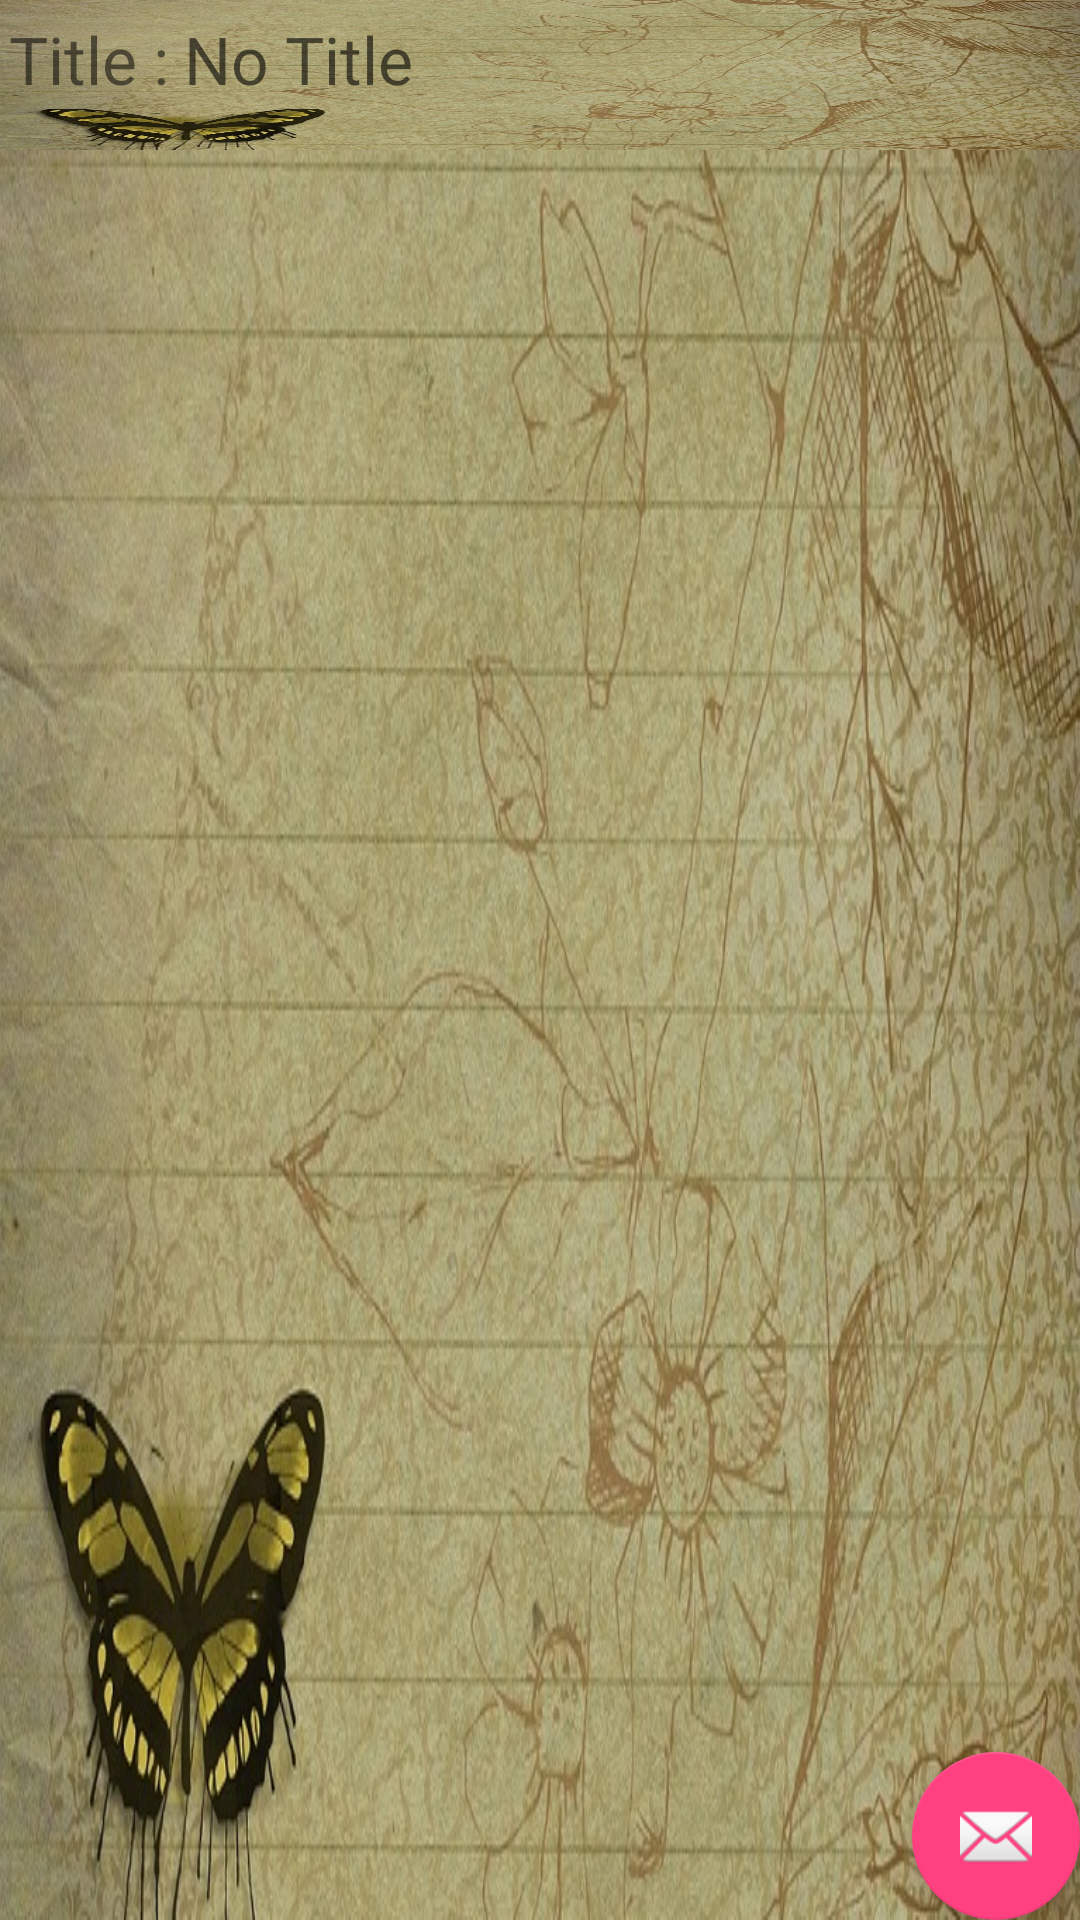

Reconstruct the res/layout file that produces this screen, plus the resources it refers to.
<!-- AndroidManifest.xml: application theme AppTheme -->
<!-- res/layout/noteedit_topbar.xml -->
<?xml version="1.0" encoding="utf-8"?>

<android.support.design.widget.CoordinatorLayout
    xmlns:android="http://schemas.android.com/apk/res/android"
    xmlns:app="http://schemas.android.com/apk/res-auto"
    xmlns:tools="http://schemas.android.com/tools"
    android:layout_width="match_parent"
    android:layout_height="match_parent"
    android:fitsSystemWindows="true"
    tools:context="com.example.bindesoridevi.depression.NoteEdit">



    <include layout="@layout/activity_note_edit" />

    <android.support.design.widget.FloatingActionButton
        android:id="@+id/fab"
        android:layout_width="wrap_content"
        android:layout_height="wrap_content"
        android:layout_gravity="bottom|end"
        android:layout_margin="@dimen/fab_margin"
        android:src="@android:drawable/ic_dialog_email" />

</android.support.design.widget.CoordinatorLayout>
<!-- res/layout/activity_note_edit.xml (included above) -->
<?xml version="1.0" encoding="utf-8"?>

<RelativeLayout xmlns:android="http://schemas.android.com/apk/res/android"
    xmlns:app="http://schemas.android.com/apk/res-auto"
    android:background="@drawable/diary"
    xmlns:tools="http://schemas.android.com/tools"
    tools:context="com.example.bindesoridevi.depression.NoteEdit"
    android:orientation="vertical"
    android:layout_width="match_parent"
    android:layout_height="match_parent"
    app:layout_behavior="@string/appbar_scrolling_view_behavior">
<RelativeLayout
    android:id="@+id/toplayout"
    android:background="@drawable/diary"
    android:layout_width="wrap_content"
    android:layout_height="50dp"
    android:layout_alignParentTop="true"
    android:paddingBottom="1dp"
    android:paddingLeft="1dp"
    android:paddingTop="5dp"
    >

    <TextView android:layout_width="wrap_content"
        android:layout_height="wrap_content"
        android:textSize="22sp"
        android:text="@string/title"
android:paddingLeft="2dp"
        android:id="@+id/title_text1" />
    <EditText android:id="@+id/title"
        android:layout_width="wrap_content"
        android:layout_height="wrap_content"
        android:textSize="22sp"
        android:hint="@string/no_title"
        android:layout_toRightOf="@+id/title_text1"
        android:background="@android:color/transparent"
        android:layout_marginLeft="5dp"
        android:singleLine="true"

        android:inputType="textCapSentences|textAutoCorrect"/>
    <TextView
        android:id="@+id/notelist_date"
        android:layout_width="wrap_content"
        android:layout_height="wrap_content"
        android:layout_alignParentRight="true"
        android:paddingRight="10sp"
        android:textSize="22sp" />
</RelativeLayout>

<EditText
    xmlns:android="http://schemas.android.com/apk/res/android"
    android:autoText="true"
    android:id="@+id/body"
    android:layout_width="wrap_content"
    android:layout_height="wrap_content"
    android:layout_below="@+id/toplayout"
    class="com.example.note.NoteEdit$LineEditText"
    android:background="@android:color/transparent"
    android:capitalize="sentences"
    android:fadingEdge="vertical"
    android:gravity="top"
    android:padding="10dp"

    android:scrollbars="vertical"
    android:textSize="22sp"
    android:inputType="textMultiLine|textCapSentences"/>

</RelativeLayout>
<!-- resources referenced by this layout -->
<resources>
  <!-- drawable diary: png bitmap (drawable, 795389 bytes) -->
  <string name="no_title">No Title</string>
  <string name="title">Title : </string>
  <style name="AppTheme" parent="Theme.AppCompat.Light.DarkActionBar">
                  
                  <item name="colorPrimary">@color/colorPrimary</item>
                  <item name="colorPrimaryDark">@color/colorPrimaryDark</item>
                  <item name="colorAccent">@color/colorAccent</item>
              </style>
  <color name="colorPrimary">#3F51B5</color>
  <color name="colorPrimaryDark">#303F9F</color>
  <color name="colorAccent">#FF4081</color>
</resources>
